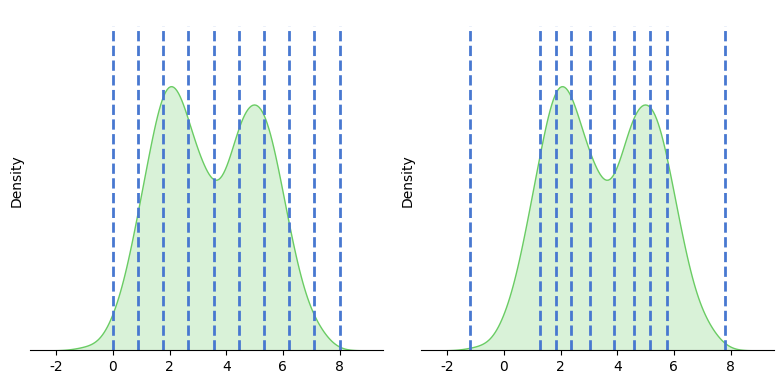

Reproduce this figure in Python.
import numpy as np
import seaborn as sns
import matplotlib.pyplot as plt

width = 8
numLines = 10
filepath = 'sliding-ex.png'

f, axes = plt.subplots(1, 2, figsize=(8, 4), sharex=True)

sns.set(style="white", palette="muted", color_codes=True)
rs = np.random.RandomState(10)
d = list(rs.normal(loc=2.0, size=10 ** 3)) + list(rs.normal(loc=5.0, size=10 ** 3))

# Draw plot 1 with uniform lines accross a value
p1 = sns.distplot(d, hist=False, color="g", kde_kws={"shade": True}, ax=axes[0])
for i in range(numLines):
    x = i * width / (numLines-1)
    print(x)
    p1.plot([x, x], [0, 0.25], linestyle='--', color='b', linewidth=2)

# Draw plot 1 with distribution lines
vs = sorted(d)
p2 = sns.distplot(d, hist=False, color="g", kde_kws={"shade": True}, ax=axes[1])
for i in range(numLines):
    index = i*(len(vs)-1) // (numLines-1)
    print(index)
    x = vs[index]
    p2.plot([x, x], [0, 0.25], linestyle='--', color='b', linewidth=2)

sns.despine(left=True, right=True, top=True)

plt.setp(axes, yticks=[])
plt.tight_layout()

plt.savefig(filepath)

plt.close('all')
